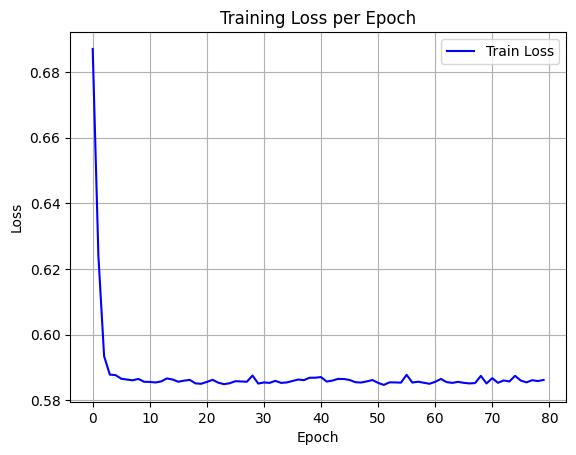

Values plotted in this chart, from the file beside it:
epoch, train_loss
0, 0.687
1, 0.6239
2, 0.5934
3, 0.5878
4, 0.5876
5, 0.5865
6, 0.5863
7, 0.5861
8, 0.5865
9, 0.5856
10, 0.5856
11, 0.5854
12, 0.5857
13, 0.5866
14, 0.5863
15, 0.5856
16, 0.5859
17, 0.5862
18, 0.5851
19, 0.585
20, 0.5856
21, 0.5862
22, 0.5853
23, 0.5849
24, 0.5852
25, 0.5858
26, 0.5857
27, 0.5856
28, 0.5875
29, 0.5851
30, 0.5854
31, 0.5853
32, 0.5859
33, 0.5853
34, 0.5854
35, 0.5858
36, 0.5863
37, 0.5861
38, 0.5868
39, 0.5868
40, 0.587
41, 0.5857
42, 0.586
43, 0.5865
44, 0.5864
45, 0.5862
46, 0.5855
47, 0.5854
48, 0.5857
49, 0.5861
50, 0.5853
51, 0.5846
52, 0.5854
53, 0.5854
54, 0.5853
55, 0.5877
56, 0.5854
57, 0.5856
58, 0.5853
59, 0.585
... 20 more rows
